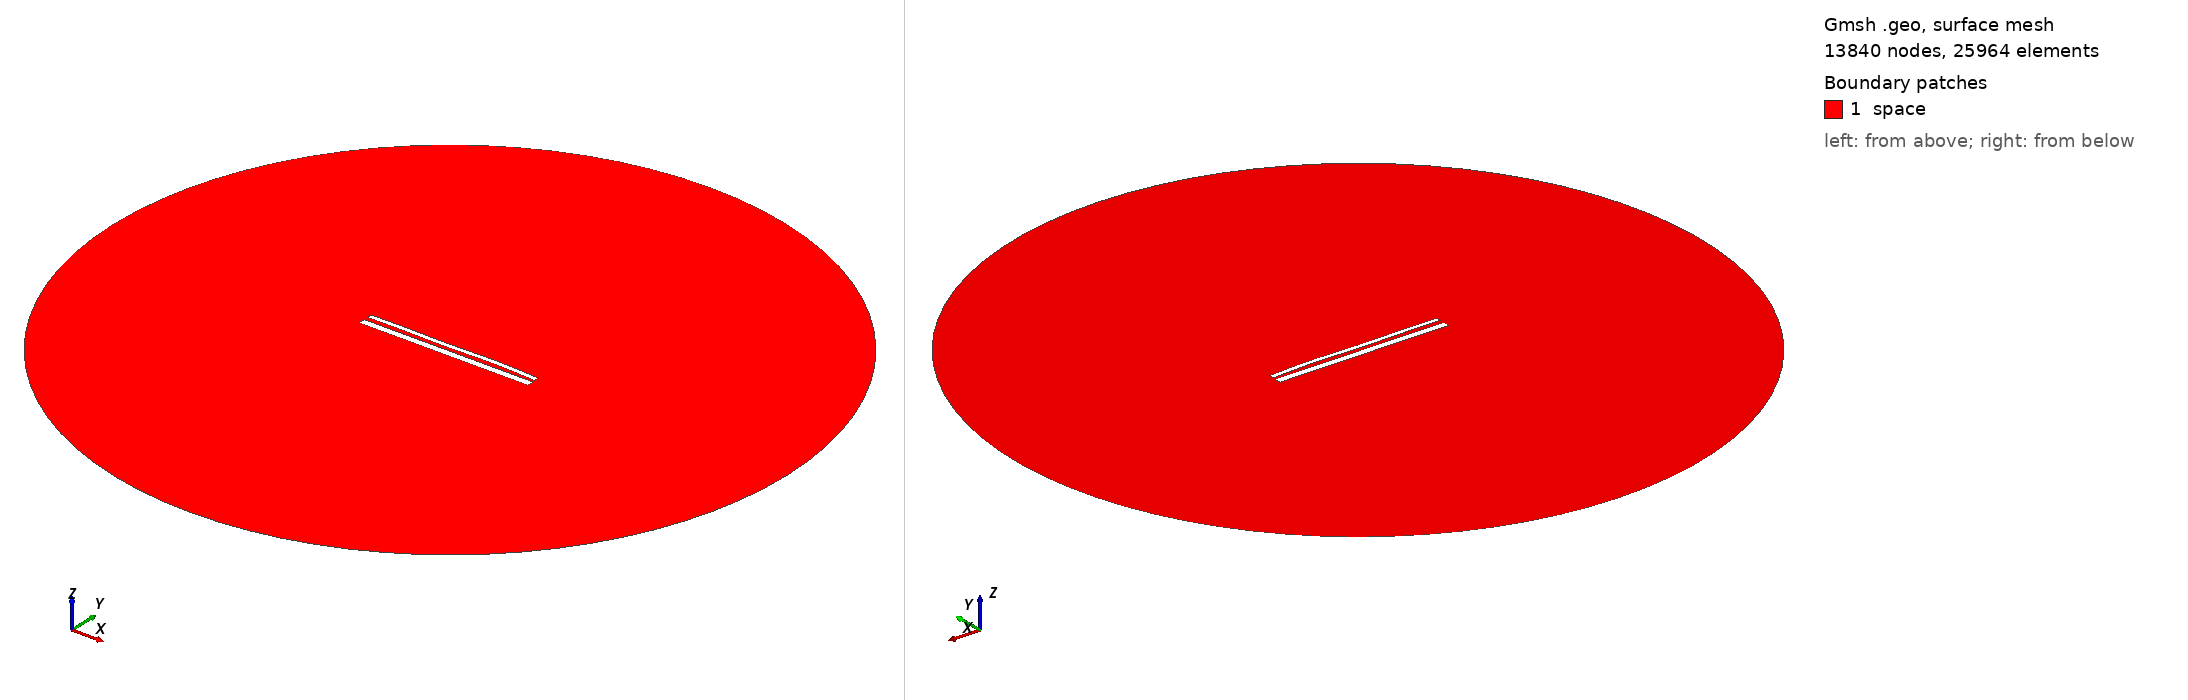

Gmsh geometry script, surface-meshed: 13840 nodes, 25964 surface elements. Boundary patches (legend numbers): 1 space. Left view from above one corner, right view from below the opposite corner. Legend entries are the model's physical surfaces. The drawing asked Gmsh for element sizes between 1% and 20% of the model's largest extent; the script's own settings can give other sizes.

=== 14455.geo (drawn) ===
//---------------------------------------
// Geometry kernel
//---------------------------------------

SetFactory("OpenCASCADE");



//---------------------------------------
// Parameters of the geometry
//---------------------------------------

// Overetch of the upper plate
overetch = 0.5;

// Distance between the plates
distance = 2.25;

// Discretization over the x axis (for the deformation)
nx = 50; 

// Length of the plate
L = 100 - overetch; 

// Number of modes
n = 4; 

// 1st mode coefficient
coeff(1) = -0.15;
beta(1) = 0.596864 * 3.1415926535 / L;

// 2nd mode coefficient
coeff(2) = 0.07499999999999998;
beta(2) = 1.49418 * 3.1415926535 / L;

// 3rd mode coefficient
coeff(3) = -0.15;
beta(3) = 2.50025 * 3.1415926535 / L;

// 4th mode coefficient
coeff(4) = 0.15;
beta(4) = 3.49999 * 3.1415926535 / L;



//---------------------------------------
// Upper plate (deformed rectangle)
//---------------------------------------

// Coordiantes of the upper plate
xmin = -50;
xmax = 50 - overetch;

// Height of the upper plate
yheight = 4 - 2 * overetch;

// Indexes of the points
UpperID[] = {};
LowerID[] = {};
LeftID[] = {};
RightID[] = {};

// Point index
p = 1;

// Horizontal edges
For i In {1:nx}
    x = xmin + (i-1)*(xmax - xmin)/(nx-1);

    y_bottom = distance / 2 + overetch;
    For j In {1:n}
        C = (Cosh(beta(j)*L) + Cos(beta(j)*L)) / (Sinh(beta(j)*L) + Sin(beta(j)*L));
        y_bottom  = y_bottom + coeff(j) * (Cosh(beta(j)*(x+50)) - Cos(beta(j)*(x+50)) - C * (Sinh(beta(j)*(x+50)) - Sin(beta(j)*(x+50))));
    EndFor

    y_top = y_bottom + yheight;

    Point(p) = {x, y_top, 0, 1.0};
    UpperID[i] = p;
    p = p + 1;

    Point(p) = {x, y_bottom, 0, 1.0};
    LowerID[i] = p;
    p = p + 1;
EndFor

// Create point lists
UpperPts[] = {}; LowerPts[] = {};
For i In {1:nx}
  UpperPts[] += {UpperID[i]};
  LowerPts[] += {LowerID[i]};
EndFor

// Build splines
Spline(1) = {UpperPts[]};
Spline(2) = {LowerPts[]};
Line(3) = {LowerPts[nx-1], UpperPts[nx-1]};
Line(4) = {LowerPts[0], UpperPts[0]};

// Build the plane surface
Curve Loop(1) = {2, 3, -1, -4};
Plane Surface(1) = {1};



//---------------------------------------
// Lower plate (rectangle)
//---------------------------------------

// Vertices
Point(1001) = {-50, -1, 0, 1.0};
Point(1002) = { 50, -1, 0, 1.0};
Point(1003) = { 50,  -5, 0, 1.0};
Point(1004) = {-50,  -5, 0, 1.0};

// Edges
Line(5) = {1001, 1002};
Line(6) = {1002, 1003};
Line(7) = {1003, 1004};
Line(8) = {1004, 1001};

// Plane surface
Line Loop(2) = {5, 6, 7, 8};
Plane Surface(2) = {2}; 



//---------------------------------------
// Outer (fictious) boundary
//---------------------------------------

// Points
Point(1005) = {0, 0, 0};       // Center
Point(1006) = {200, 0, 0};     // Start point
Point(1007) = {0, 200, 0};     // 90 degrees
Point(1008) = {-200, 0, 0};    // 180 degrees
Point(1009) = {0, -200, 0};    // 270 degrees

// Circle arcs (each needs start, center, end)
Circle(9) = {1006, 1005, 1007};
Circle(10) = {1007, 1005, 1008};
Circle(11) = {1008, 1005, 1009};
Circle(12) = {1009, 1005, 1006};

// Plane surface for the entire domain
Curve Loop(3) = {9, 10, 11, 12};
Surface(3) = {3};

// Subtract the plates from the whole domain to obtain the actual domain where we want to solve the equations
BooleanDifference{ Surface{3}; Delete; }{ Surface{1}; Surface{2}; Delete; }




//---------------------------------------
// Transfinite Lines/Curves
//---------------------------------------

// Set the number of points on the boundaries
r = 7;

// Plates
Transfinite Curve {1, 2} = 50*r Using Progression 1;
Transfinite Curve {3, 4} = 2*r Using Progression 1;
Transfinite Line {5, 7} = 50*r Using Progression 1;
Transfinite Line {6, 8} = 2*r Using Progression 1;

// Outer boundary
Transfinite Line {9, 10, 11, 12} = 20 Using Progression 1;



//---------------------------------------
// Physical groups
//---------------------------------------                

// Physical curves (boundaries)
Physical Line("force_segment", 10) = {2};
Physical Line("upper_plate", 11) = {1, 3, 4};
Physical Line("lower_plate", 12) = {5, 6, 7, 8};
Physical Line("boundary", 20) = {9, 10, 11, 12};

// Physical Surfaces
Physical Surface("space", 30) = {3};



//---------------------------------------
// 6. Generate the Mesh
//---------------------------------------

// 2D mesh generation
Mesh 2;
